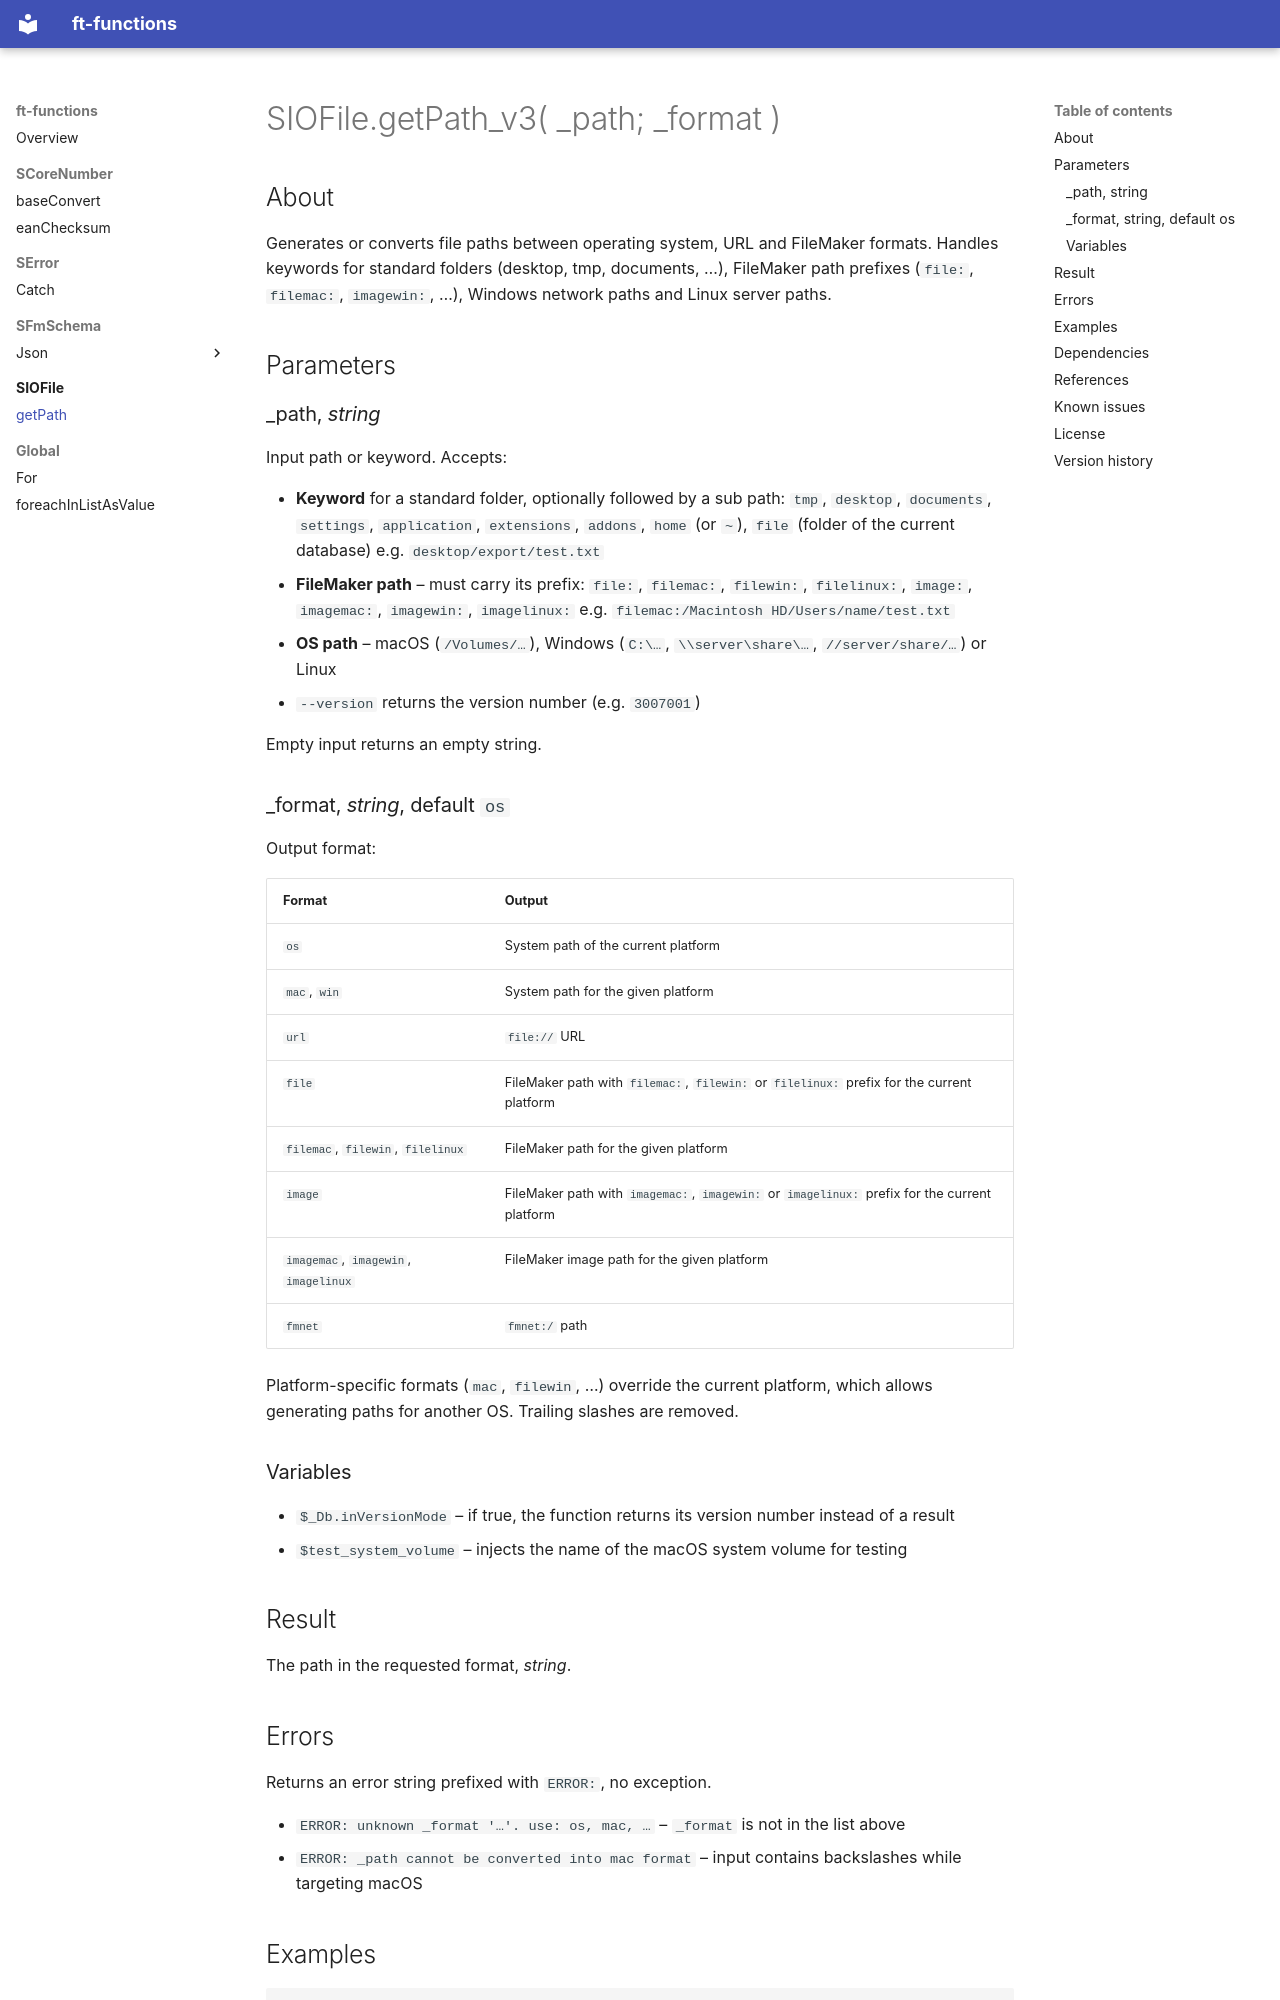

repository: fmgarage/ft-functions · page: SIOFile/getPath/index.html · generator: mkdocs

# SIOFile.getPath_v3( _path; _format )

## About

Generates or converts file paths between operating system, URL and FileMaker formats. Handles keywords for standard folders (desktop, tmp, documents, …), FileMaker path prefixes (`file:`, `filemac:`, `imagewin:`, …), Windows network paths and Linux server paths.

## Parameters

### _path, *string*

Input path or keyword. Accepts:

- **Keyword** for a standard folder, optionally followed by a sub path:
  `tmp`, `desktop`, `documents`, `settings`, `application`, `extensions`, `addons`, `home` (or `~`), `file` (folder of the current database)
  e.g. `desktop/export/test.txt`
- **FileMaker path** – must carry its prefix: `file:`, `filemac:`, `filewin:`, `filelinux:`, `image:`, `imagemac:`, `imagewin:`, `imagelinux:`
  e.g. `filemac:/Macintosh HD/Users/name/test.txt`
- **OS path** – macOS (`/Volumes/…`), Windows (`C:\…`, `\\server\share\…`, `//server/share/…`) or Linux
- `--version` returns the version number (e.g. `3007001`)

Empty input returns an empty string.

### _format, *string*, default `os`

Output format:

| Format | Output |
| ------ | ------ |
| `os` | System path of the current platform |
| `mac`, `win` | System path for the given platform |
| `url` | `file://` URL |
| `file` | FileMaker path with `filemac:`, `filewin:` or `filelinux:` prefix for the current platform |
| `filemac`, `filewin`, `filelinux` | FileMaker path for the given platform |
| `image` | FileMaker path with `imagemac:`, `imagewin:` or `imagelinux:` prefix for the current platform |
| `imagemac`, `imagewin`, `imagelinux` | FileMaker image path for the given platform |
| `fmnet` | `fmnet:/` path |

Platform-specific formats (`mac`, `filewin`, …) override the current platform, which allows generating paths for another OS. Trailing slashes are removed.

### Variables

- `$_Db.inVersionMode` – if true, the function returns its version number instead of a result
- `$test_system_volume` – injects the name of the macOS system volume for testing

## Result

The path in the requested format, *string*.

## Errors

Returns an error string prefixed with `ERROR: `, no exception.

- `ERROR: unknown _format '…'. use: os, mac, …` – `_format` is not in the list above
- `ERROR: _path cannot be converted into mac format` – input contains backslashes while targeting macOS
